Run: headless pygame with SDL's dummy video driver; simulated clock (each Clock.tick advances the game by its frame time, no real sleeping); random seed 0; keys injected as events and as key.get_pressed() state; mouse plan: one left click at the window centre at the start of phase 2, then a move to the lower-right quarter at the start of phase 3.
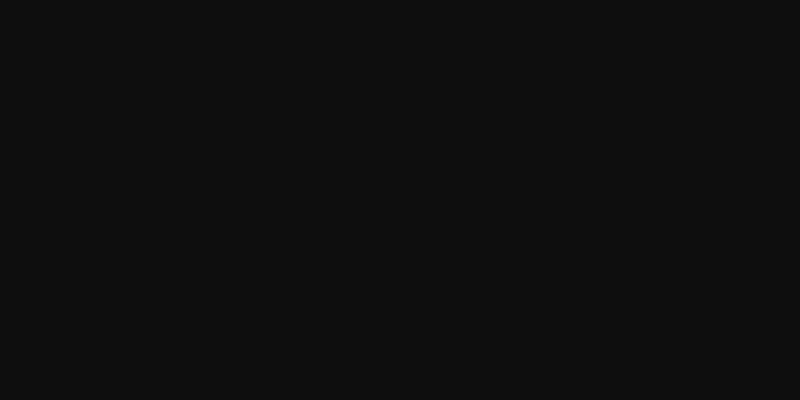
Frame 1 of 4 · flips 1–60 · no input
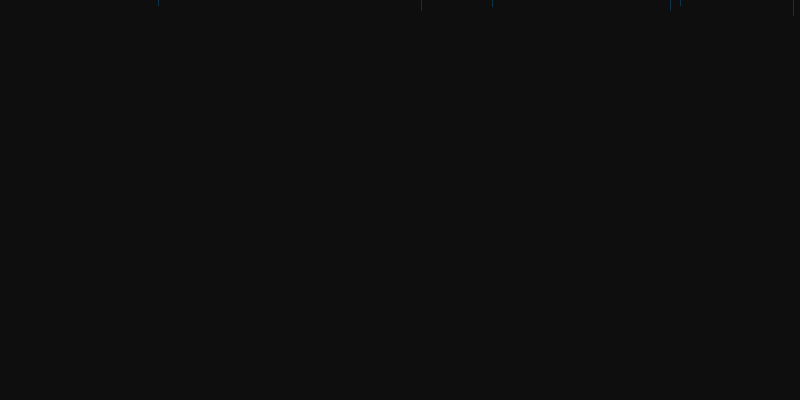
Frame 2 of 4 · flips 61–180 · clicked the window centre · tapped SPACE, RETURN · held RIGHT (→), D
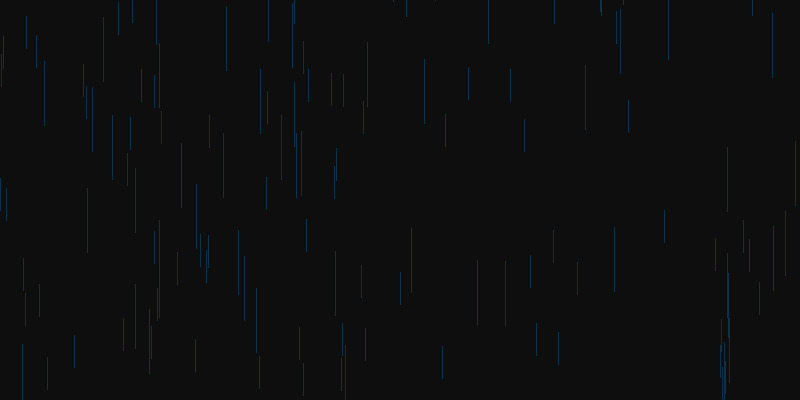
Frame 3 of 4 · flips 181–300 · moved the mouse to the lower-right quarter · held DOWN (↓), S
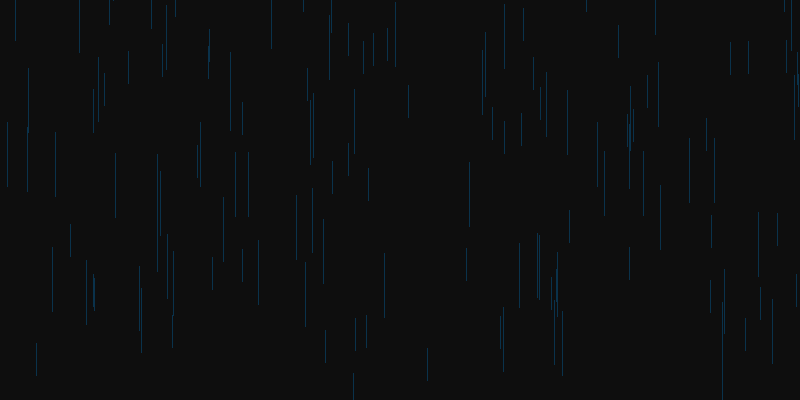
Frame 4 of 4 · flips 301–420 · held LEFT (←), A, UP (↑), W

The pygame program that drew these frames:

from math import exp

import pygame, random

def calculate_length_between_2_coords(coords_1 : tuple[int], coords_2 : tuple[int]) -> int :
	
	# Pythagoras theorum
	dx_square : int = pow(abs(coords_1[0] - coords_2[0]), 2)
	dy_square : int = pow(abs(coords_1[1] - coords_2[1]), 2)

	return int(pow((dx_square + dy_square), 0.5))

class Droplet :
	
	# Droplets will be rendered as lines
	LINE_WIDTH_MIN : int = 1
	LINE_WIDTH_MAX : int = 1

	LINE_HEIGHT_MIN : int = 32
	LINE_HEIGHT_MAX : int = 64

	ACCEL_DUE_TO_GRAV : float = 9.81

	def __init__(self, x_max : int, foreground_level : float = 1.0, cursor_influence_radius : int = 0) -> None :
		
		self.foreground_level = foreground_level

		# To simulate the effect of an umbrella
		self.cursor_influence_radius : int = cursor_influence_radius

		# The smallest mass of a droplet can be estimated to be 4e-8 Kg
		# The greatest mass of a droplet can be estimated to be 0.0003 Kg (= 30 000e-8 Kg)
		
		self.mass : float = random.randrange(4, 30000) * 1e-8

		# The value of the droplet on the x-axis is randomised
		self.x_max : int = x_max
		self.x     : int = random.randint(0, self.x_max)

		# The height of rainclouds above ground varies

		# Low  level -> less or equal to 1981.2 m
		# Mid  level -> from 1981.2 m to 4572.0 m
		# High level -> more or equal to 4572.0 m

		# However, estimations will be used instead
		# Because they are easier to work with

		#   | --- Low --- | --- Mid --- | --- High --- |
		# 1500 m        2000 m        4500 m         5000 m

		# Moreover,
		# Heavier clouds (> average droplet mass ) are lower in altitude
		# Than lighter clouds (< average droplet mass )

		# height ∝ (1 / droplet mass)
		# height = (k / droplet mass)

		# The average mass of a droplet is 0.000150002 Kg
		# The average height from the range of heights is 3250 m

		# Therefore,
		# k = 0.525007 Kg(m)

		self.y : float = - 0.525007 / self.mass

		# Droplets on lower planes will fall slower
		self.accel : float = self.foreground_level * self.ACCEL_DUE_TO_GRAV

		# For rendering,
		# The greater the mass of the droplet, the more pixels it takes

		self.w : int = int(self.mass / (30000e-8 - 4e-8)) * self.LINE_WIDTH_MAX

		# Without this snippet of code, line will not be rendered
		if self.w < self.LINE_WIDTH_MIN :
			self.w = self.LINE_WIDTH_MIN

		# The faster the droplet falls, the longer the line to draw it is 
		self.h : int = int(self.accel / self.ACCEL_DUE_TO_GRAV) * self.LINE_HEIGHT_MAX

		# Without this snippet of code, line will not be rendered
		if self.h < self.LINE_HEIGHT_MIN :
			self.h = self.LINE_HEIGHT_MIN

	def fall(self) -> None :

		# Accelerates droplets
		self.y += self.accel

		# Push droplets to the side
		if self.cursor_influence_radius :

			# Gets position of the mouse
			mouse_x, mouse_y = pygame.mouse.get_pos()

			# Within range
			dist_from_cursor : int = calculate_length_between_2_coords(coords_1 = (self.x, self.y), coords_2 = (mouse_x, mouse_y))
			
			# The region of force around the cursor is a semi-ellipse
			if (dist_from_cursor <= self.cursor_influence_radius) and (self.y >= mouse_y - (self.cursor_influence_radius // 2)) :

				# Moves droplet according to y = 1 / ln x curve
				
				# Where x : Force to push droplet
				#       y : Distance from cursor

				force : int = int(exp(6 / (dist_from_cursor + 1)) + self.accel)

				# Moves to the right
				if self.x >= mouse_x :
					pass

				# Moves to the left
				else :
					force = -1 * force

				# Moves droplet
				self.x += force

	def draw(self) -> None :

		# Note that screen is globally defined

		# Draws droplet
		pygame.draw.line(
			surface   = screen,
			color     = (10, 50, 75),
			start_pos = (self.x, self.y - self.h),
			end_pos   = (self.x, self.y),
			width     = self.w
			)

		# Resets the position of the droplet if it goes offscreen
		if self.y > screen.get_height() :

			self.x : int = random.randint(0, self.x_max)

			# Adds a random factor
			# Else, rainfall would follow a static pattern which is not natural
			self.y : float = (- 0.525007 / self.mass) * (random.randint(5, 10) / 10)

def get_rain(x_max : int, n_droplets : int = 100, n_foreground_levels : int = 1, cursor_influence_radius : int = 0) -> list[Droplet] :

		# Creates Droplet objects
		return [
			
			Droplet(x_max = x_max, foreground_level  = 1 - (fg_level / 10), cursor_influence_radius = cursor_influence_radius)
				for _ in range(n_droplets // n_foreground_levels)
					for fg_level in range(n_foreground_levels)

			]

if __name__ == '__main__' :

	# Screen properties
	screen_x      : int        = 800
	screen_y      : int        = 400
	screen_colour : tuple[int] = (14, 14, 14)

	# Setting up pygame
	pygame.init()
	pygame.display.set_caption(title = "Rain Sim")

	screen : pygame.Surface    = pygame.display.set_mode((screen_x, screen_y))
	clock  : pygame.time.Clock = pygame.time.Clock()

	# Hides cursor
	# pygame.mouse.set_visible(False)

	# Default values
	max_n_droplets          : int = 1000
	n_foreground_levels     : int = 2
	cursor_influence_radius : int = int(0.1 * screen_x) 

	# Setup particles
	rain : list[Droplet] = get_rain(
		x_max                   = screen_x,
		n_droplets              = max_n_droplets,
		n_foreground_levels     = n_foreground_levels,
		cursor_influence_radius = 0
		)

	# Pygame loop
	event_toggle : bool = False
	simulating   : bool = True
	umbrella     : bool = False
	fps          : int  = 120

	# Custom event (Called each x frames)
	heavy_rain : int = pygame.USEREVENT + 1
	pygame.time.set_timer(heavy_rain, int(fps * 100))

	while simulating :

		# Limits while loop iteration speed in FPS
		clock.tick(fps)

		for event in pygame.event.get() :

			# User closes window
			if event.type == pygame.QUIT :
				pygame.quit()
				
				# Ends sim
				simulating = False

			# Custom event
			if event.type == heavy_rain :
				
				# Varies rain
				if (event_toggle == False) and (random.choice([True, False])) :
					event_toggle = True

					# 1 : Varies acceleration

					# Generates a random float from 0.75 to 1.25
					accel_variation : float = random.randint(75, 125) / 100

					# Updates acceleration of droplets
					for i in rain :
						i.accel = accel_variation * i.accel

				# Resets droplets
				else :
					event_toggle = False

					# Resets acceleration of droplets
					for i in rain :
						i.accel = i.foreground_level * Droplet.ACCEL_DUE_TO_GRAV

			# Toggle umbrella effect
			if event.type == pygame.MOUSEBUTTONDOWN :
				
				# Activates umbrella effect
				if not umbrella :
					umbrella = True

				# Deactivates umbrella effect
				else :
					umbrella = False

		# Activates umbrella effect gradually
		if (umbrella) and (rain[0].cursor_influence_radius < cursor_influence_radius) :

			for i in rain :
				i.cursor_influence_radius += 1

		# Deactives umbrella effect gradually
		elif (not umbrella) and (rain[0].cursor_influence_radius > 0) :
			
			for i in rain :
				i.cursor_influence_radius -= 1

		if simulating :
			
			# Draws screen
			screen.fill(screen_colour)

			# Updates droplets
			for i in rain :
				i.fall()
				i.draw()

			# Updates screen
			pygame.display.update()
